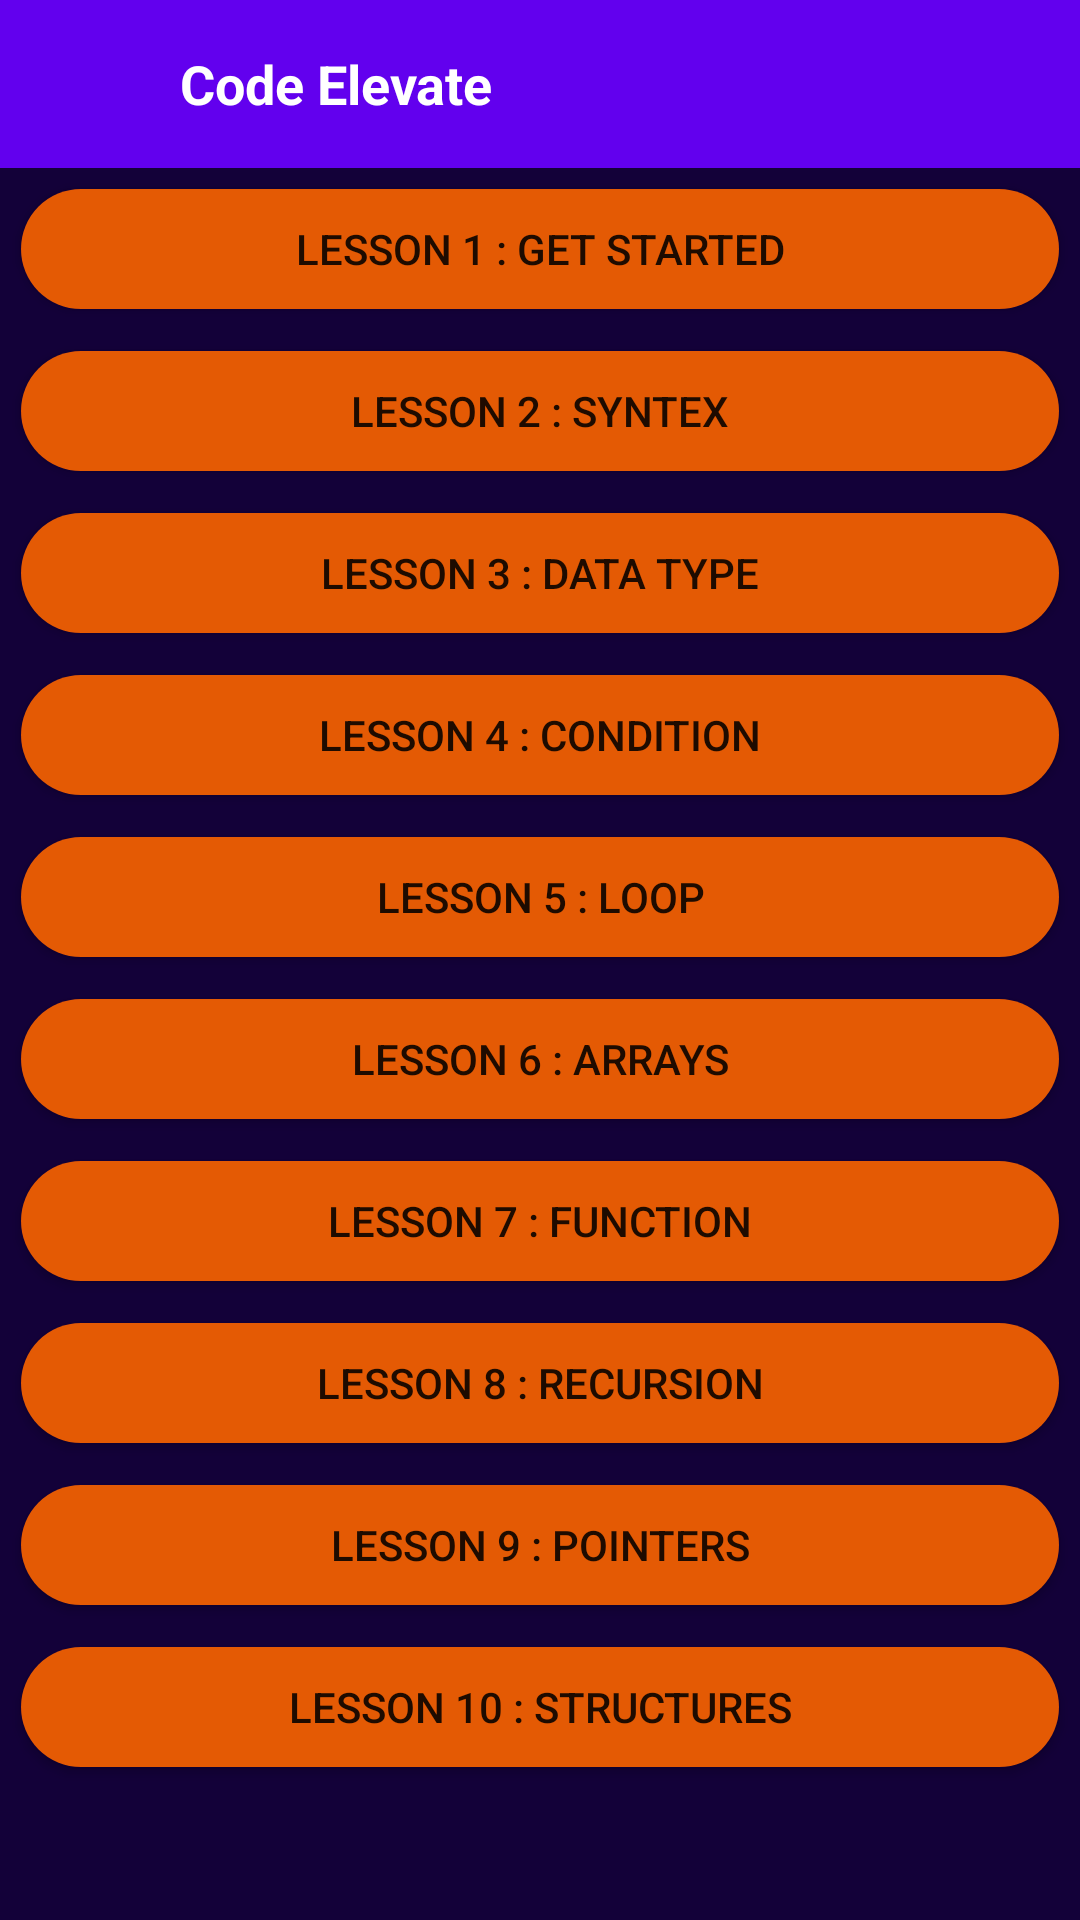

Here is an Android app screen rendered from its layout file. Give the layout XML and the strings, colors and styles it references.
<!-- AndroidManifest.xml: application theme Theme.CodeElevate -->
<!-- res/layout/activity_java.xml -->
<?xml version="1.0" encoding="utf-8"?>
<androidx.drawerlayout.widget.DrawerLayout xmlns:android="http://schemas.android.com/apk/res/android"
    xmlns:app="http://schemas.android.com/apk/res-auto"
    xmlns:tools="http://schemas.android.com/tools"
    android:layout_width="match_parent"
    android:layout_height="match_parent"
    android:id="@+id/drawer_layout"
    tools:context=".Java"
    android:background="#130139">


    <LinearLayout
        android:layout_width="wrap_content"
        android:layout_height="wrap_content"
        android:background="#130139"
        android:orientation="vertical">

        <include layout="@layout/my_toolbar"/>

        <androidx.appcompat.widget.AppCompatButton
            android:id="@+id/lesson1"
            android:layout_width="match_parent"
            android:layout_height="40dp"
            android:layout_margin="7dp"
            android:layout_centerHorizontal="true"
            android:background="@drawable/btn_orange"            android:text="LESSON 1 : GET STARTED" />

        <androidx.appcompat.widget.AppCompatButton
            android:id="@+id/lesson2"
            android:layout_width="match_parent"
            android:layout_height="40dp"
            android:layout_margin="7dp"
            android:layout_centerHorizontal="true"
            android:background="@drawable/btn_orange"            android:text="LESSON 2 : Syntex" />
        <androidx.appcompat.widget.AppCompatButton
            android:id="@+id/lesson3"
            android:layout_width="match_parent"
            android:layout_height="40dp"
            android:layout_margin="7dp"
            android:layout_centerHorizontal="true"
            android:background="@drawable/btn_orange"            android:text="LESSON 3 : Data Type" />
        <androidx.appcompat.widget.AppCompatButton
            android:id="@+id/lesson4"
            android:layout_width="match_parent"
            android:layout_height="40dp"
            android:layout_margin="7dp"
            android:layout_centerHorizontal="true"
            android:background="@drawable/btn_orange"            android:text="LESSON 4 : CONDITION" />
        <androidx.appcompat.widget.AppCompatButton
            android:id="@+id/lesson5"
            android:layout_width="match_parent"
            android:layout_height="40dp"
            android:layout_margin="7dp"
            android:layout_centerHorizontal="true"
            android:background="@drawable/btn_orange"            android:text="LESSON 5 : LOOP" />
        <androidx.appcompat.widget.AppCompatButton
            android:id="@+id/lesson6"
            android:layout_width="match_parent"
            android:layout_height="40dp"
            android:layout_margin="7dp"
            android:layout_centerHorizontal="true"
            android:background="@drawable/btn_orange"            android:text="LESSON 6 : ARRAYS" />

        <androidx.appcompat.widget.AppCompatButton
            android:id="@+id/lesson7"
            android:layout_width="match_parent"
            android:layout_height="40dp"
            android:layout_margin="7dp"
            android:layout_centerHorizontal="true"
            android:background="@drawable/btn_orange"            android:text="LESSON 7 : FUNCTION" />

        <androidx.appcompat.widget.AppCompatButton
            android:id="@+id/lesson8"
            android:layout_width="match_parent"
            android:layout_height="40dp"
            android:layout_margin="7dp"
            android:layout_centerHorizontal="true"
            android:background="@drawable/btn_orange"            android:text="LESSON 8 : RECURSION" />

        <androidx.appcompat.widget.AppCompatButton
            android:id="@+id/lesson9"
            android:layout_width="match_parent"
            android:layout_height="40dp"
            android:layout_margin="7dp"
            android:layout_centerHorizontal="true"
            android:background="@drawable/btn_orange"            android:text="LESSON 9 : POINTERS" />

        <androidx.appcompat.widget.AppCompatButton
            android:id="@+id/lesson10"
            android:layout_width="match_parent"
            android:layout_height="40dp"
            android:layout_margin="7dp"
            android:layout_centerHorizontal="true"
            android:background="@drawable/btn_orange"            android:text="LESSON 10 : STRUCTURES" />






    </LinearLayout>


    <com.google.android.material.navigation.NavigationView
        android:id="@+id/nav_View"
        android:layout_width="wrap_content"
        android:layout_height="match_parent"
        android:layout_gravity="start"
        app:headerLayout="@layout/drawer_layout"
        app:menu="@menu/nav_menu" />




</androidx.drawerlayout.widget.DrawerLayout>
<!-- res/layout/my_toolbar.xml (included above) -->
<?xml version="1.0" encoding="utf-8"?>
<LinearLayout xmlns:android="http://schemas.android.com/apk/res/android"

    android:layout_width="match_parent"
    android:layout_height="?actionBarSize"
    android:background="?attr/colorPrimary"
    android:gravity="center_horizontal"
    android:orientation="horizontal"
    android:paddingStart="15dp"
    android:paddingEnd="15dp"
    android:visibility="visible">

    <ImageView
        android:id="@+id/imageMenu"
        android:layout_width="30dp"
        android:layout_height="30dp"
        android:layout_gravity="center"
        android:src="@drawable/ic_baseline_menu_24"/>

    <TextView
        android:layout_width="match_parent"
        android:layout_height="wrap_content"
        android:layout_gravity="center"
        android:layout_marginLeft="15dp"
        android:text="@string/app_name"
        android:textColor="@color/white"
        android:textSize="18sp"
        android:textStyle="bold"/>

</LinearLayout>
<!-- res/layout/drawer_layout.xml (included above) -->
<?xml version="1.0" encoding="utf-8"?>
<RelativeLayout xmlns:android="http://schemas.android.com/apk/res/android"
    android:layout_width="match_parent"
    android:layout_height="match_parent"
    android:id="@+id/drawer_layout"
    xmlns:app="http://schemas.android.com/apk/res-auto">


    <LinearLayout
        android:layout_marginBottom="15dp"
        android:layout_marginTop="25dp"
        android:id="@+id/drawarHeader"
        android:layout_width="match_parent"
        android:layout_height="wrap_content"
        android:orientation="horizontal"
        >

        <ImageView
            android:layout_marginLeft="10dp"
            android:layout_width="100dp"
            android:layout_height="100dp"
            android:src="@drawable/logo"
            />

        <LinearLayout
            android:layout_gravity="center"
            android:layout_width="match_parent"
            android:layout_height="wrap_content"
            android:orientation="vertical"
            >
            <TextView
                android:layout_width="match_parent"
                android:layout_height="wrap_content"
                android:textColor="?attr/colorPrimary"
                android:textStyle="bold"
                android:text="@string/app_name"
                android:layout_marginLeft="10dp"
                android:textSize="20sp"
                />

            <TextView
                android:layout_width="match_parent"
                android:layout_height="wrap_content"
                android:textColor="#AE000000"
                android:text="@string/app_name"
                android:layout_marginLeft="10dp"
                android:textSize="18sp"
                />

        </LinearLayout>

    </LinearLayout>

    <View
        android:elevation="5dp"
        android:layout_below="@id/drawarHeader"
        android:layout_width="match_parent"
        android:layout_height="2dp"
        android:background="#43000000"
        />

</RelativeLayout>
<!-- resources referenced by this layout -->
<resources>
  <!-- drawable btn_orange (drawable) -->
  <?xml version="1.0" encoding="utf-8"?>
  <shape xmlns:android="http://schemas.android.com/apk/res/android">
  
      <solid
          android:color="#e45a04"
          />
  
  
      <corners
          android:radius="50dp"
          />
  </shape>
  <!-- drawable logo: vector/xml drawable (drawable, 86797 chars, omitted) -->
  <string name="app_name">Code Elevate</string>
  <style name="Theme.CodeElevate" parent="Theme.MaterialComponents.DayNight.NoActionBar">
          
          <item name="colorPrimary">@color/purple_500</item>
          <item name="colorPrimaryVariant">@color/purple_700</item>
          <item name="colorOnPrimary">@color/white</item>
          
          <item name="colorSecondary">@color/teal_200</item>
          <item name="colorSecondaryVariant">@color/teal_700</item>
          <item name="colorOnSecondary">@color/black</item>
          
          <item name="android:statusBarColor" tools:targetApi="l">?attr/colorPrimaryVariant</item>
          
      </style>
  <!-- not gathered from this repository: default colours our renderer supplied (Android Studio template values) -->
  <color name="purple_500">#FF6200EE</color>
  <color name="purple_700">#FF3700B3</color>
  <color name="teal_200">#FF03DAC5</color>
  <color name="teal_700">#FF018786</color>
  <color name="black">#FF000000</color>
  <color name="white">#FFFFFFFF</color>
</resources>
